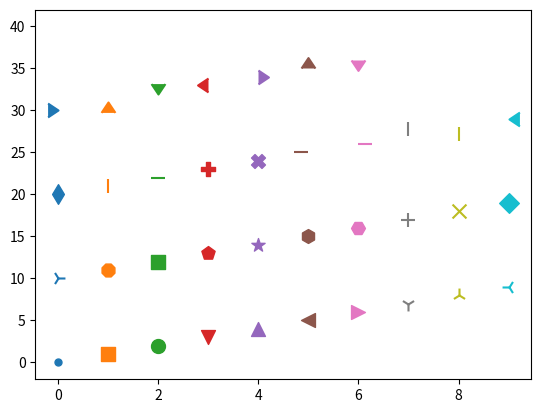

The script that saved this image:
import matplotlib.pyplot as plt
from matplotlib.lines import Line2D

for i, marker in enumerate(Line2D.markers):
    plt.scatter(x=i%10, y=i, marker=marker, s=100)  # plot each of the markers in size of 100.
    plt.show()

